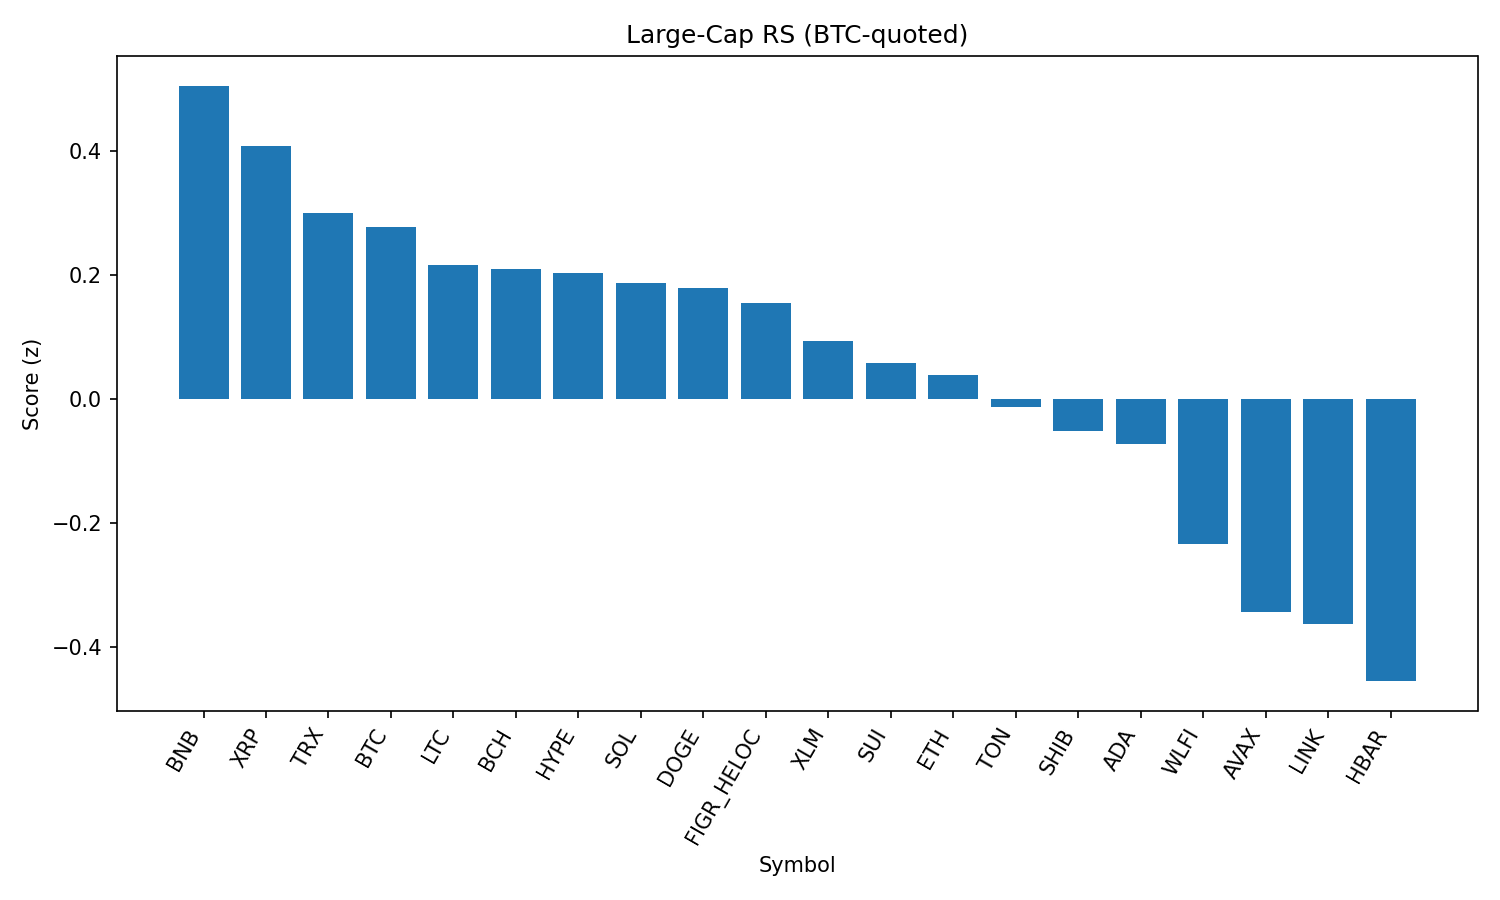

Values plotted in this chart, from the file beside it:
rank, name, symbol, price_btc, price_usd, pct_1h_btc, pct_24h_btc, pct_7d_btc, market_cap_rank, market_cap_usd, volume_usd, score
1, BNB, BNB, 0.007851, 867.5, 0.1689, 1.346, -0.579, 5, 120742440361, 922624410, 0.5061
2, XRP, XRP, 2.555e-05, 2.82, 0.176, 0.421, -2.053, 4, 168278643260, 1603570351, 0.4088
3, TRON, TRX, 2.97e-06, 0.3284, 0.2272, -0.4605, -5.321, 10, 31086877444, 1958173760, 0.3007
4, Bitcoin, BTC, 1.0, 110485, 0.0, 0.0, 0.0, 1, 2200547745989, 19583153277, 0.278
5, Litecoin, LTC, 0.001026, 113.4, -0.1098, 2.006, 0.7366, 28, 8650011375, 288696607, 0.2167
6, Bitcoin Cash, BCH, 0.005429, 599.9, -0.1519, -1.756, 7.31, 20, 11951044131, 387216849, 0.2099
7, Hyperliquid, HYPE, 0.0004223, 46.66, -0.07479, -0.2935, 2.475, 17, 12631985449, 175411482, 0.2032
8, Solana, SOL, 0.001833, 202.5, 0.01318, 0.1505, -1.868, 6, 109767120248, 2872477769, 0.1882
9, Dogecoin, DOGE, 1.96e-06, 0.2169, -0.01046, 0.6864, -1.79, 9, 32699708136, 963915943, 0.1798
10, Figure Heloc, FIGR_HELOC, 9.04e-06, 1.0, 0.0, -0.301, -1.238, 18, 12245407396, 18860, 0.1556
11, Stellar, XLM, 3.23e-06, 0.3568, -0.02905, 0.09799, -2.404, 22, 11317800963, 89086455, 0.09312
12, Sui, SUI, 3.049e-05, 3.37, -0.1246, 0.07535, -0.0602, 19, 12034744712, 439315743, 0.05764
13, Ethereum, ETH, 0.03879, 4286, -0.0239, -0.1631, -4.912, 2, 517274640649, 14396867975, 0.0391
14, Toncoin, TON, 2.788e-05, 3.08, -0.09847, 0.3164, -3.016, 30, 7916110338, 98364852, -0.01232
15, Shiba Inu, SHIB, 1.11859e-10, 1.236e-05, -0.1787, 0.7044, -1.822, 31, 7283069267, 107480372, -0.05137
16, Cardano, ADA, 7.47e-06, 0.8252, -0.1843, 0.3419, -1.754, 11, 30121135532, 859730140, -0.07276
17, World Liberty Financial, WLFI, 2.15e-06, 0.2376, -1.549, 28.95, 0.0, 33, 6498174506, 1302822061, -0.2348
18, Avalanche, AVAX, 0.0002219, 24.52, -0.512, 1.45, 1.025, 23, 10351274715, 275573976, -0.3448
19, Chainlink, LINK, 0.0002016, 22.28, -0.2429, 0.6729, -7.518, 13, 15106347322, 473432427, -0.3633
20, Hedera, HBAR, 1.98e-06, 0.2185, -0.4204, 1.002, -4.237, 25, 9264772219, 94300684, -0.4558
21, Cronos, CRO, 2.38e-06, 0.2627, -0.6598, -3.672, -12.37, 26, 8823252341, 59231681, -1.363
